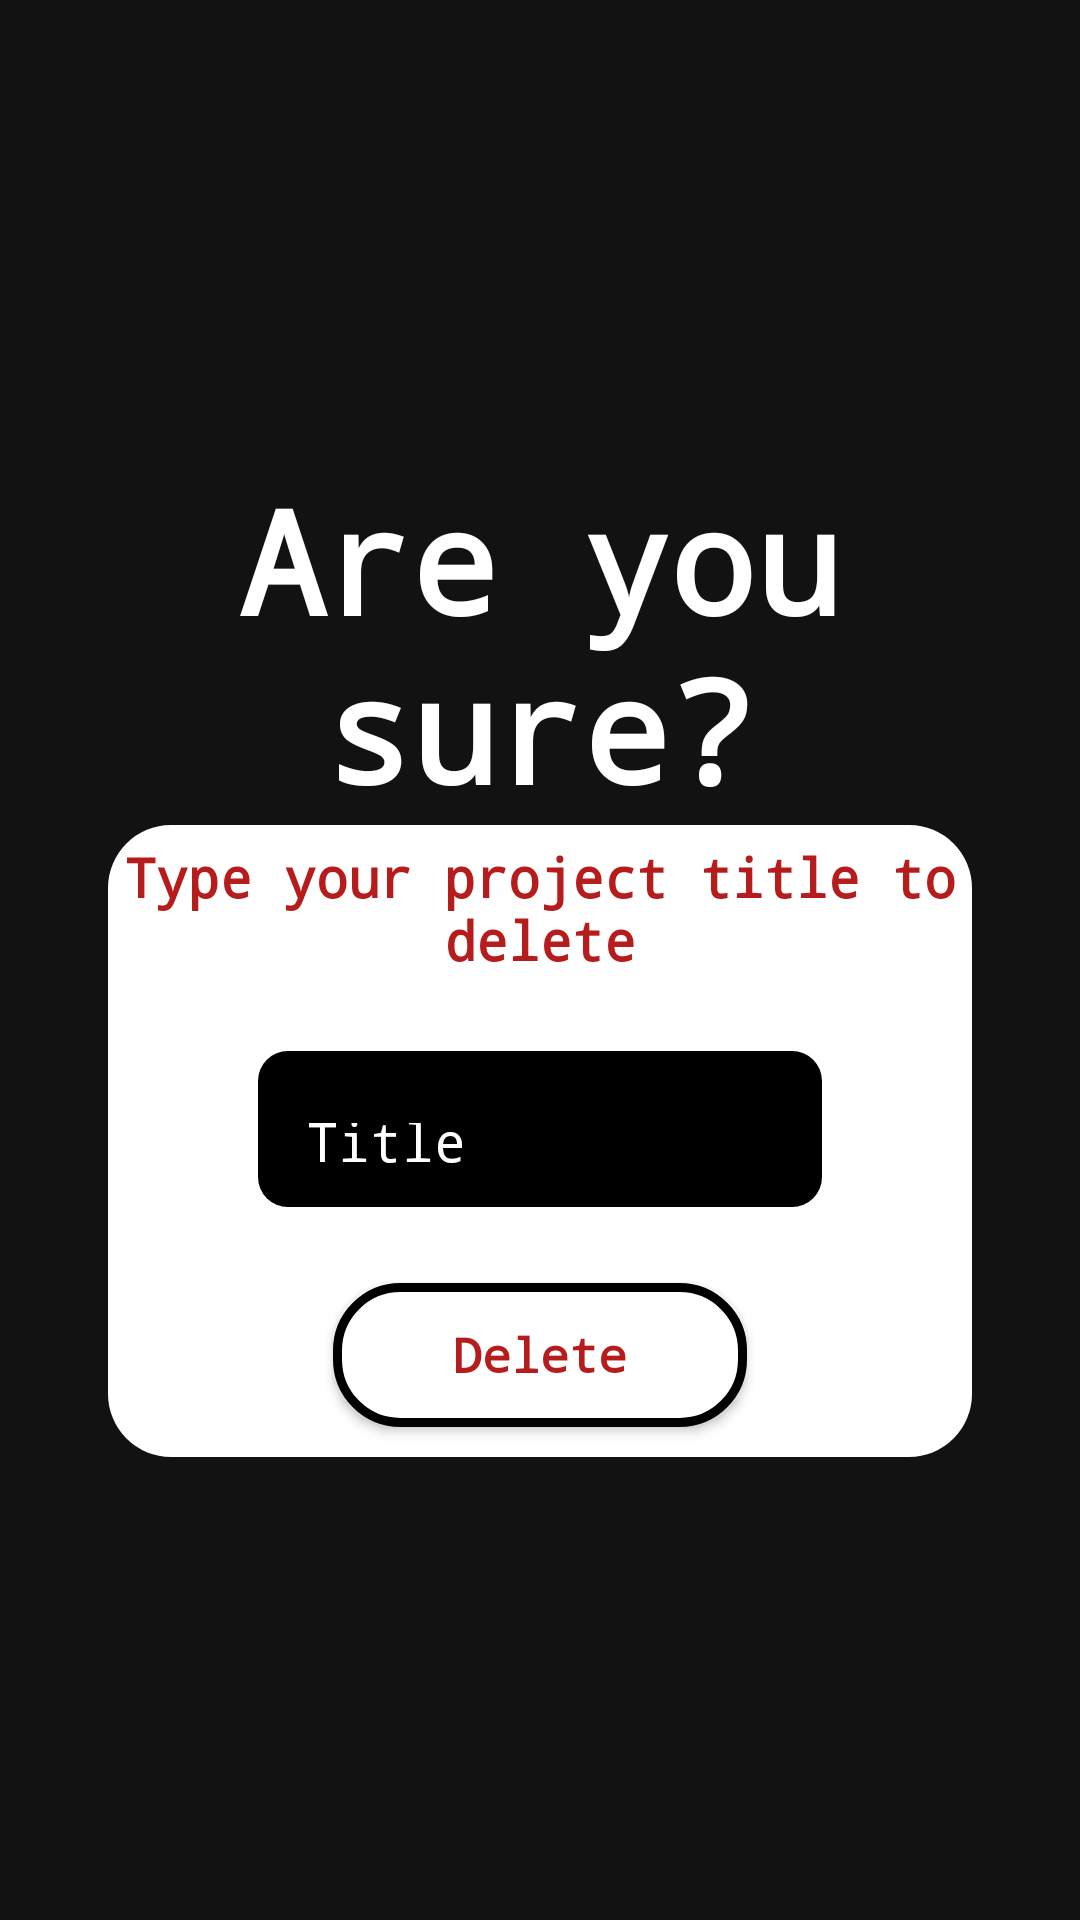

Reconstruct the res/layout file that produces this screen, plus the resources it refers to.
<!-- AndroidManifest.xml: application theme Theme.AppCompat -->
<!-- res/layout/activity_delete_project.xml -->
<?xml version="1.0" encoding="utf-8"?>
<LinearLayout xmlns:android="http://schemas.android.com/apk/res/android"
    xmlns:app="http://schemas.android.com/apk/res-auto"
    xmlns:tools="http://schemas.android.com/tools"
    android:id="@+id/login"
    android:layout_width="match_parent"
    android:layout_height="match_parent"
    android:accessibilityLiveRegion="none"
    android:animateLayoutChanges="true"
    android:animationCache="false"
    android:background="#121213"
    android:backgroundTint="#000000"
    android:backgroundTintMode="add"
    android:focusable="auto"
    android:foregroundGravity="top"
    android:gravity="center"
    android:orientation="vertical"
    tools:context=".SignupActivity"> 

    <TextView
        android:id="@+id/title"
        android:layout_width="wrap_content"
        android:layout_height="wrap_content"
        android:fontFamily="monospace"
        android:gravity="center"
        android:text="Are you sure?"
        android:textAppearance="@style/TextAppearance.AppCompat.Body1"
        android:textColor="@color/white"
        android:textSize="48sp"
        android:textStyle="bold" />

    <LinearLayout
        android:id="@+id/login_form"
        android:layout_width="match_parent"
        android:layout_height="wrap_content"
        android:layout_marginHorizontal="36dp"
        android:background="@drawable/rounded_container_white"
        android:orientation="vertical">

        <TextView
            android:id="@+id/sure"
            android:layout_width="match_parent"
            android:layout_height="wrap_content"
            android:fontFamily="monospace"
            android:gravity="center"
            android:layout_marginTop="5dp"
            android:text="Type your project title to delete"
            android:textAppearance="@style/TextAppearance.AppCompat.Body1"
            android:textColor="#B71C1C"
            android:textSize="18sp"
            android:textStyle="bold" />

        <EditText
            android:id="@+id/delete_project_verif"
            style="@style/Widget.Material3.AutoCompleteTextView.FilledBox"
            android:layout_width="match_parent"
            android:layout_height="52dp"
            android:layout_marginStart="50dp"
            android:layout_marginLeft="20dp"
            android:layout_marginTop="25dp"
            android:layout_marginEnd="50dp"
            android:layout_marginRight="20dp"
            android:background="@drawable/rounded_container_black"
            android:drawingCacheQuality="auto"
            android:fontFamily="monospace"
            android:hint="Title"
            android:inputType="textPersonName"
            android:insetLeft="50dp"
            android:insetRight="50dp"
            android:textAlignment="viewStart"
            android:textAllCaps="false"
            android:textAppearance="@style/TextAppearance.AppCompat.Medium"
            android:textColorHint="@color/white" />

        <TextView
            android:id="@+id/error_projectverif"
            android:layout_width="match_parent"
            android:layout_height="wrap_content"
            android:textSize="15sp"
            android:fontFamily="monospace"
            android:layout_marginStart="50dp"
            android:layout_marginEnd="50dp"
            android:layout_marginBottom="5dp"
            android:textColor="#B71C1C"/>

        <Button
            android:id="@+id/delete_project_button"
            android:layout_width="match_parent"
            android:layout_height="wrap_content"
            android:layout_marginLeft="75dp"
            android:layout_marginRight="75dp"
            android:layout_marginBottom="10dp"
            android:background="@drawable/rounded_container_black_outline"
            android:fontFamily="monospace"
            android:insetLeft="100dp"
            android:insetRight="100dp"
            android:paddingHorizontal="12dp"
            android:paddingVertical="12dp"
            android:text="Delete"
            android:textAllCaps="false"
            android:textColor="#B71C1C"
            android:textSize="16sp"
            android:textStyle="bold"
            android:visibility="visible"
            app:cornerRadius="21dp" />
    </LinearLayout>
</LinearLayout>
<!-- resources referenced by this layout -->
<resources>
  <!-- drawable rounded_container_black (drawable) -->
  <?xml version="1.0" encoding="utf-8"?>
  <shape xmlns:android="http://schemas.android.com/apk/res/android">
      <solid android:color="#000000"/> 
      <corners android:radius="10dp"/> 
  </shape>
  <!-- drawable rounded_container_black_outline (drawable) -->
  <?xml version="1.0" encoding="utf-8"?>
  <shape xmlns:android="http://schemas.android.com/apk/res/android">
      <solid android:color="#FFFFFF"/>
      <corners android:radius="21dp"/>
      <stroke android:width="3dp" android:color="#000000"/>
  </shape>
  <!-- drawable rounded_container_white (drawable) -->
  <?xml version="1.0" encoding="utf-8"?>
  <shape xmlns:android="http://schemas.android.com/apk/res/android">
      <solid android:color="#FFFFFF"/> 
      <corners android:radius="21dp"/> 
  </shape>
  <!-- not gathered from this repository: default colours our renderer supplied (Android Studio template values) -->
  <color name="white">#FFFFFFFF</color>
</resources>
